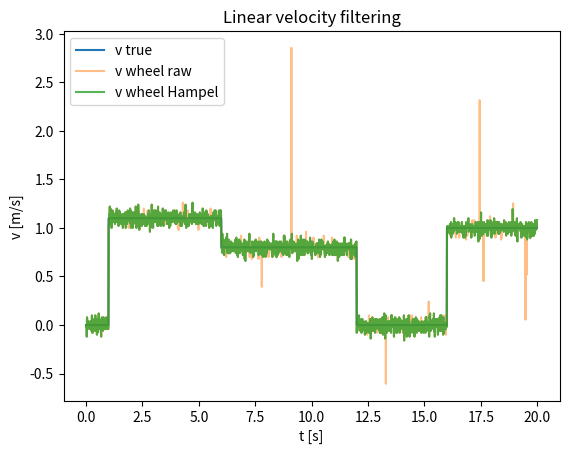
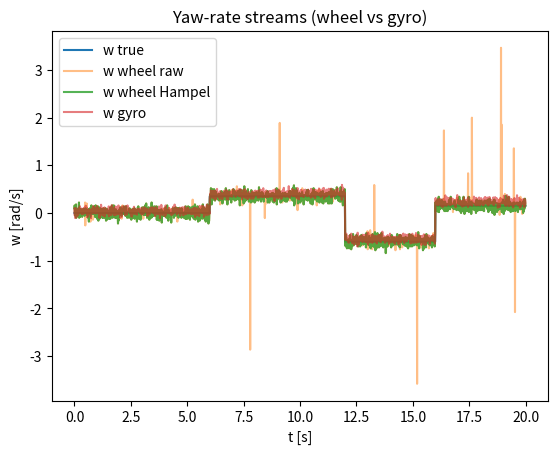
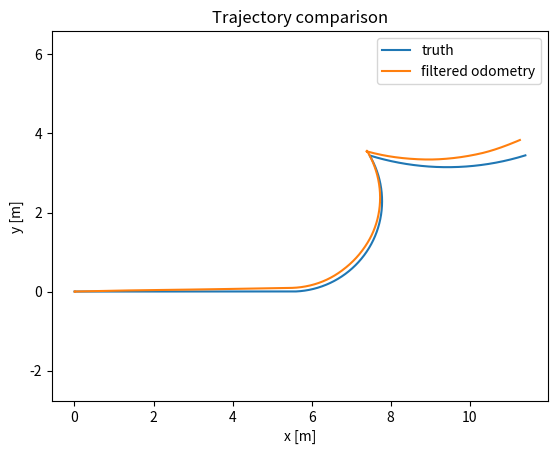
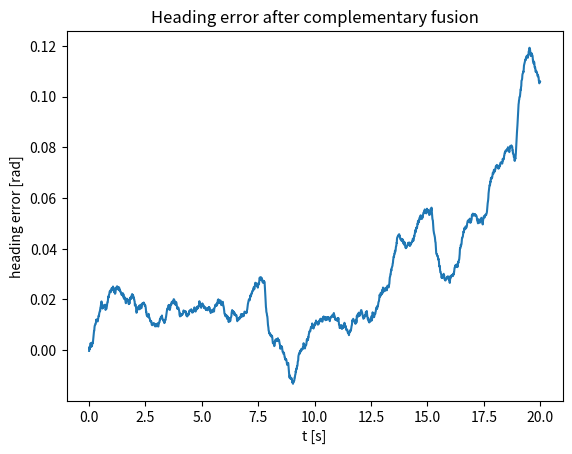

Reproduce these figures in Python, in order.
"""
Chapter5_Lesson4.py
Autonomous Mobile Robots — Chapter 5 Lesson 4: Practical Odometry Filtering

This script demonstrates practical, deterministic filtering for odometry streams:
- Robust outlier suppression (Hampel filter)
- First-order low-pass filtering (IIR)
- Complementary heading fusion: wheel-based heading (low-frequency) + gyro integration (high-frequency)
- Simple kinematic integration of planar pose (x, y, theta)

Dependencies: numpy, scipy (optional, only for comparison), matplotlib
"""

from __future__ import annotations

import math
from dataclasses import dataclass
from typing import List, Tuple, Optional

import numpy as np
import matplotlib.pyplot as plt


def wrap_to_pi(a: float) -> float:
    """Wrap angle to (-pi, pi]."""
    a = (a + math.pi) % (2.0 * math.pi) - math.pi
    return a


@dataclass
class FirstOrderLowPass:
    """y[k] = alpha*y[k-1] + (1-alpha)*x[k] with 0<alpha<1."""
    alpha: float
    y: float = 0.0
    initialized: bool = False

    @staticmethod
    def from_cutoff(fc_hz: float, dt: float) -> "FirstOrderLowPass":
        # Exact discretization of tau*dy/dt + y = x with tau = 1/(2*pi*fc)
        tau = 1.0 / (2.0 * math.pi * fc_hz)
        alpha = math.exp(-dt / tau)
        return FirstOrderLowPass(alpha=alpha)

    def step(self, x: float) -> float:
        if not self.initialized:
            self.y = x
            self.initialized = True
            return self.y
        self.y = self.alpha * self.y + (1.0 - self.alpha) * x
        return self.y


@dataclass
class HampelFilter:
    """
    Hampel filter for outlier suppression:
      x[k] replaced by median if |x[k]-median| > n_sigmas * 1.4826*MAD
    """
    window: int = 11
    n_sigmas: float = 3.0

    def apply(self, x: np.ndarray) -> np.ndarray:
        assert self.window % 2 == 1, "window must be odd"
        k = self.window // 2
        y = x.copy()
        for i in range(k, len(x) - k):
            w = x[i - k : i + k + 1]
            med = np.median(w)
            mad = np.median(np.abs(w - med)) + 1e-12
            sigma = 1.4826 * mad
            if abs(x[i] - med) > self.n_sigmas * sigma:
                y[i] = med
        return y


@dataclass
class ComplementaryHeadingFilter:
    """
    Discrete complementary fusion for heading:
        theta_hat[k] = alpha*(theta_hat[k-1] + dt*omega_g[k]) + (1-alpha)*theta_w[k]
    where theta_w is wheel-based heading (low-freq stable), omega_g is gyro yaw rate (high-freq responsive).
    """
    alpha: float
    theta_hat: float = 0.0
    initialized: bool = False

    @staticmethod
    def from_cutoff(fc_hz: float, dt: float) -> "ComplementaryHeadingFilter":
        tau = 1.0 / (2.0 * math.pi * fc_hz)
        alpha = math.exp(-dt / tau)
        return ComplementaryHeadingFilter(alpha=alpha)

    def step(self, omega_g: float, theta_w: float, dt: float) -> float:
        if not self.initialized:
            self.theta_hat = theta_w
            self.initialized = True
            return self.theta_hat
        pred = wrap_to_pi(self.theta_hat + dt * omega_g)
        self.theta_hat = wrap_to_pi(self.alpha * pred + (1.0 - self.alpha) * theta_w)
        return self.theta_hat


@dataclass
class OdometryFilterConfig:
    dt: float = 0.01
    v_fc_hz: float = 5.0
    w_fc_hz: float = 8.0
    theta_fc_hz: float = 0.7
    v_max: float = 2.0
    w_max: float = 3.0
    slip_gate_rad_s: float = 1.2  # gate residual between gyro and wheel yaw rate


class OdometryFilter:
    def __init__(self, cfg: OdometryFilterConfig):
        self.cfg = cfg
        self.v_lp = FirstOrderLowPass.from_cutoff(cfg.v_fc_hz, cfg.dt)
        self.w_lp = FirstOrderLowPass.from_cutoff(cfg.w_fc_hz, cfg.dt)
        self.theta_cf = ComplementaryHeadingFilter.from_cutoff(cfg.theta_fc_hz, cfg.dt)

        self.x = 0.0
        self.y = 0.0
        self.theta = 0.0

    def step(self, v_w: float, w_w: float, w_g: float, theta_w: float) -> Tuple[float, float, float]:
        # Physical sanity clamp
        v_w = float(np.clip(v_w, -self.cfg.v_max, self.cfg.v_max))
        w_w = float(np.clip(w_w, -self.cfg.w_max, self.cfg.w_max))
        w_g = float(np.clip(w_g, -self.cfg.w_max, self.cfg.w_max))

        # Slip gating: if wheel yaw rate disagrees strongly with gyro, downweight wheel yaw (use gyro path more)
        resid = abs(w_g - w_w)
        if resid > self.cfg.slip_gate_rad_s:
            # increase alpha temporarily (more reliance on gyro integration)
            alpha_eff = min(0.995, self.theta_cf.alpha + 0.15)
        else:
            alpha_eff = self.theta_cf.alpha

        # Low-pass filter velocities (reduces quantization and high-frequency jitter)
        v_f = self.v_lp.step(v_w)
        w_f = self.w_lp.step(w_w)

        # Complementary heading fusion (use gyro yaw rate w_g, wheel heading theta_w)
        # Use alpha_eff for this step
        pred = wrap_to_pi(self.theta + self.cfg.dt * w_g)
        theta_hat = wrap_to_pi(alpha_eff * pred + (1.0 - alpha_eff) * theta_w)

        # Integrate pose using filtered linear velocity and fused heading
        self.theta = theta_hat
        self.x += self.cfg.dt * v_f * math.cos(self.theta)
        self.y += self.cfg.dt * v_f * math.sin(self.theta)

        return self.x, self.y, self.theta


def simulate_truth(T: float, dt: float) -> Tuple[np.ndarray, np.ndarray, np.ndarray]:
    """Generate ground-truth v(t), w(t), and theta(t) for a planar robot."""
    N = int(T / dt)
    t = np.arange(N) * dt

    # piecewise commands
    v = np.zeros(N)
    w = np.zeros(N)
    for k in range(N):
        if 1.0 <= t[k] < 6.0:
            v[k] = 1.1
            w[k] = 0.0
        elif 6.0 <= t[k] < 12.0:
            v[k] = 0.8
            w[k] = 0.35
        elif 12.0 <= t[k] < 16.0:
            v[k] = 0.0
            w[k] = -0.6
        elif 16.0 <= t[k] < 20.0:
            v[k] = 1.0
            w[k] = 0.15

    theta = np.zeros(N)
    for k in range(1, N):
        theta[k] = wrap_to_pi(theta[k - 1] + dt * w[k])
    return t, v, w, theta


def make_measurements(v_true: np.ndarray, w_true: np.ndarray, theta_true: np.ndarray, dt: float, seed: int = 2):
    rng = np.random.default_rng(seed)

    # Wheel measurements: noise + quantization + sporadic slip spikes
    v_w = v_true + 0.05 * rng.standard_normal(len(v_true))
    w_w = w_true + 0.08 * rng.standard_normal(len(w_true))

    # quantization effect (like finite encoder resolution, mapped to velocity)
    qv = 0.02
    qw = 0.02
    v_w = np.round(v_w / qv) * qv
    w_w = np.round(w_w / qw) * qw

    # Inject slip spikes
    spike_idx = rng.choice(len(v_true), size=12, replace=False)
    w_w[spike_idx] += rng.normal(loc=0.0, scale=2.0, size=len(spike_idx))
    v_w[spike_idx] += rng.normal(loc=0.0, scale=0.8, size=len(spike_idx))

    # Wheel heading from integrating wheel yaw rate (raw)
    theta_w = np.zeros_like(theta_true)
    for k in range(1, len(theta_w)):
        theta_w[k] = wrap_to_pi(theta_w[k - 1] + dt * w_w[k])

    # Gyro yaw rate: bias + noise + slow bias drift
    bias0 = 0.03
    bias_rw = 0.0005
    bias = np.zeros_like(w_true)
    bias[0] = bias0
    for k in range(1, len(bias)):
        bias[k] = bias[k - 1] + bias_rw * rng.standard_normal()
    w_g = w_true + bias + 0.05 * rng.standard_normal(len(w_true))

    return v_w, w_w, theta_w, w_g


def main():
    dt = 0.01
    T = 20.0

    t, v_true, w_true, theta_true = simulate_truth(T, dt)
    v_w, w_w, theta_w, w_g = make_measurements(v_true, w_true, theta_true, dt)

    # Robust pre-filter: Hampel suppresses spikes before low-pass
    hampel = HampelFilter(window=11, n_sigmas=3.0)
    v_w_h = hampel.apply(v_w)
    w_w_h = hampel.apply(w_w)

    cfg = OdometryFilterConfig(dt=dt)
    filt = OdometryFilter(cfg)

    x_f = np.zeros_like(t)
    y_f = np.zeros_like(t)
    th_f = np.zeros_like(t)

    for k in range(len(t)):
        x_f[k], y_f[k], th_f[k] = filt.step(v_w_h[k], w_w_h[k], w_g[k], theta_w[k])

    # Ground-truth position
    x_true = np.zeros_like(t)
    y_true = np.zeros_like(t)
    for k in range(1, len(t)):
        x_true[k] = x_true[k - 1] + dt * v_true[k] * math.cos(theta_true[k])
        y_true[k] = y_true[k - 1] + dt * v_true[k] * math.sin(theta_true[k])

    # Plots
    fig1 = plt.figure()
    plt.plot(t, v_true, label="v true")
    plt.plot(t, v_w, label="v wheel raw", alpha=0.5)
    plt.plot(t, v_w_h, label="v wheel Hampel", alpha=0.8)
    plt.xlabel("t [s]")
    plt.ylabel("v [m/s]")
    plt.legend()
    plt.title("Linear velocity filtering")

    fig2 = plt.figure()
    plt.plot(t, w_true, label="w true")
    plt.plot(t, w_w, label="w wheel raw", alpha=0.5)
    plt.plot(t, w_w_h, label="w wheel Hampel", alpha=0.8)
    plt.plot(t, w_g, label="w gyro", alpha=0.6)
    plt.xlabel("t [s]")
    plt.ylabel("w [rad/s]")
    plt.legend()
    plt.title("Yaw-rate streams (wheel vs gyro)")

    fig3 = plt.figure()
    plt.plot(x_true, y_true, label="truth")
    plt.plot(x_f, y_f, label="filtered odometry")
    plt.axis("equal")
    plt.xlabel("x [m]")
    plt.ylabel("y [m]")
    plt.legend()
    plt.title("Trajectory comparison")

    fig4 = plt.figure()
    e_th = np.array([wrap_to_pi(th_f[k] - theta_true[k]) for k in range(len(t))])
    plt.plot(t, e_th)
    plt.xlabel("t [s]")
    plt.ylabel("heading error [rad]")
    plt.title("Heading error after complementary fusion")

    plt.show()


if __name__ == "__main__":
    main()
